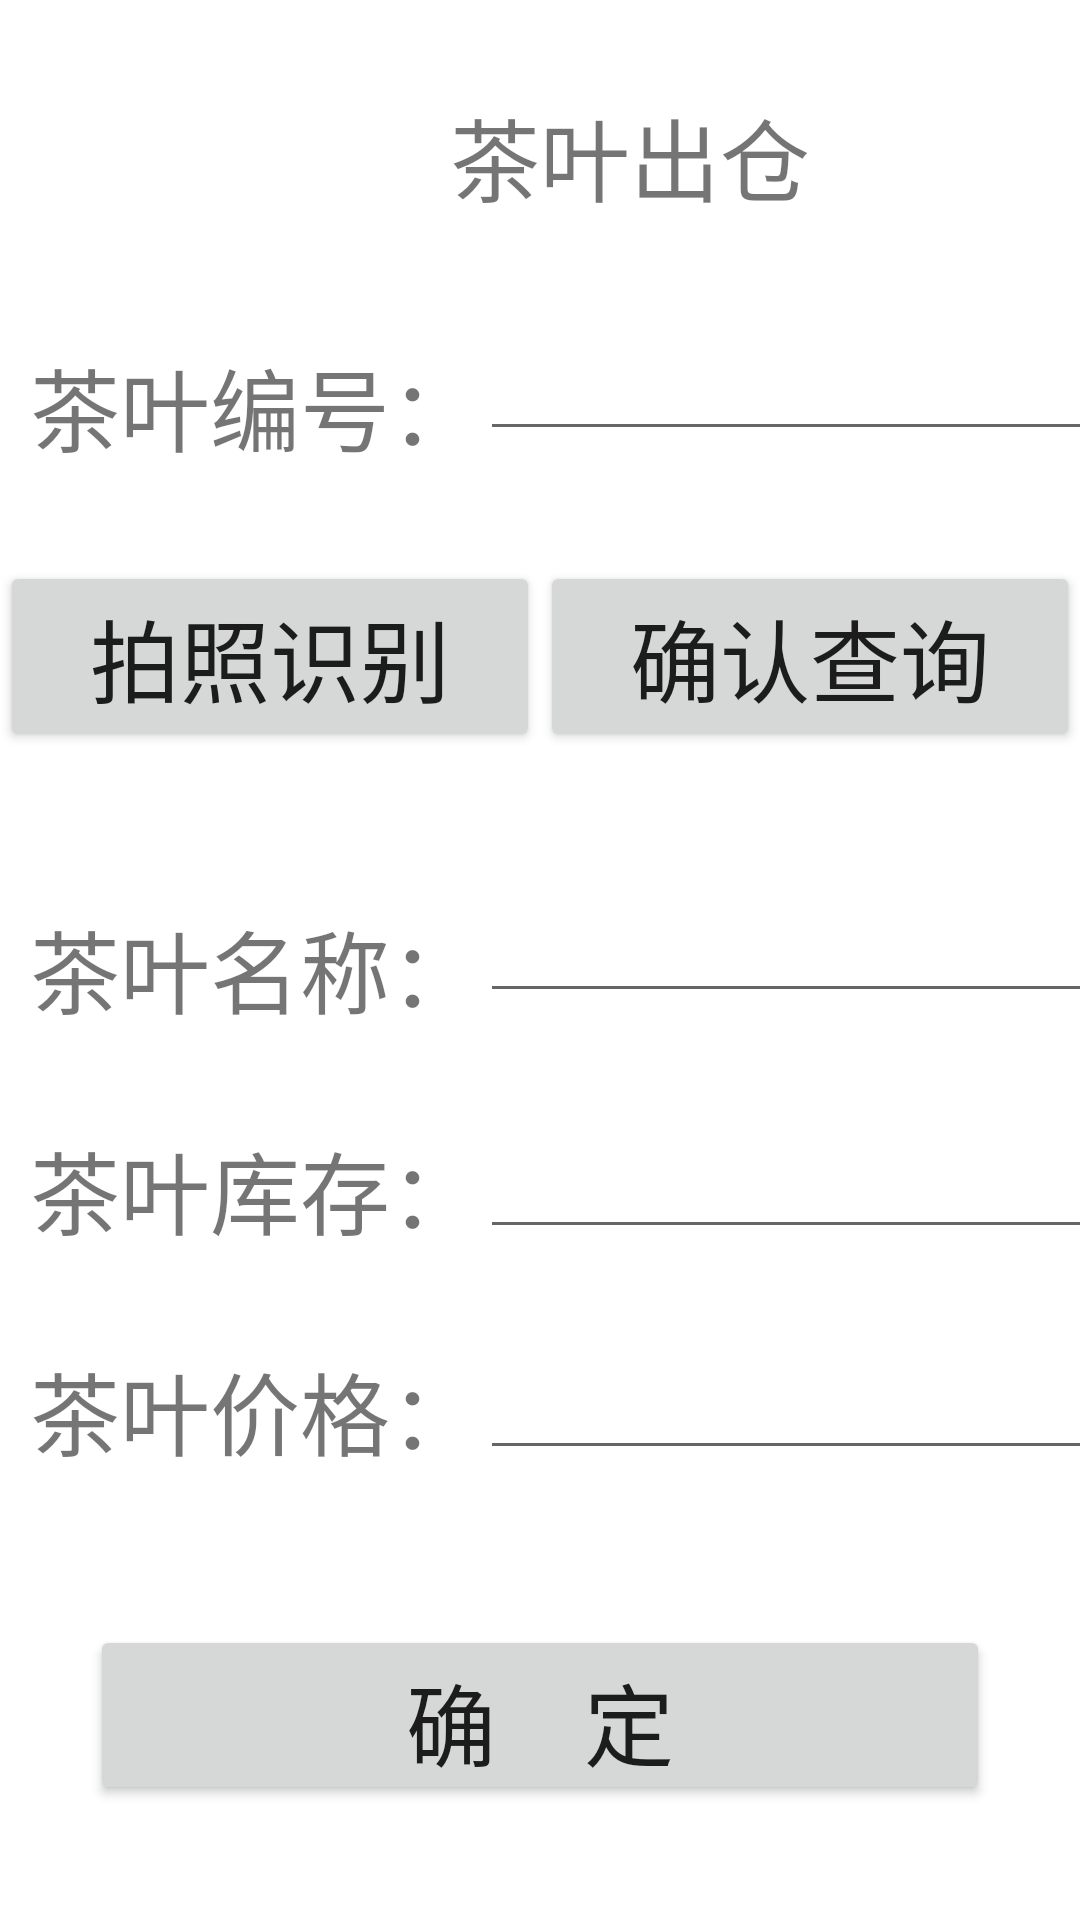

The Android layout XML behind this screen, and the referenced resources:
<!-- AndroidManifest.xml: application theme AppTheme -->
<!-- res/layout/out_tea_info.xml -->
<?xml version="1.0" encoding="utf-8"?>
<RelativeLayout xmlns:android="http://schemas.android.com/apk/res/android"
    xmlns:app="http://schemas.android.com/apk/res-auto"
    xmlns:tools="http://schemas.android.com/tools"
    android:layout_width="match_parent"
    android:layout_height="match_parent"
    android:background="@drawable/manager"
    tools:context=".Activitiy.add_staff_info">

    <TableLayout
        android:layout_width="match_parent"
        android:layout_height="match_parent">

        <TableRow
            android:layout_width="match_parent"
            android:layout_height="match_parent"
            android:layout_marginTop="30dp"
            android:layout_marginLeft="150dp">

            <TextView
                android:id="@+id/editText3"
                android:layout_width="wrap_content"
                android:layout_height="wrap_content"
                android:text="茶叶出仓"
                android:textSize="30dp" />

        </TableRow>



        <TableRow
            android:layout_width="match_parent"
            android:layout_height="match_parent"
            android:layout_marginTop="20dp"
            android:layout_marginLeft="0dp">

            <TextView
                android:id="@+id/textView"
                android:layout_width="wrap_content"
                android:layout_height="wrap_content"
                android:layout_column="0"
                android:layout_marginLeft="10dp"
                android:layout_marginTop="20dp"
                android:inputType="number"
                android:text="茶叶编号："
                android:textSize="30dp" />

            <EditText
                android:id="@+id/editqueryTeanum"
                android:layout_width="wrap_content"
                android:layout_height="wrap_content"
                android:layout_column="2"
                android:layout_marginTop="10dp"
                android:inputType="number"/>

        </TableRow>

        <LinearLayout
            android:layout_width="match_parent"
            android:layout_height="wrap_content"
            android:layout_marginLeft="0dp"
            android:layout_marginTop="30dp"
            android:orientation="horizontal">


            <Button
                android:id="@+id/button4"
                android:layout_width="wrap_content"
                android:layout_height="wrap_content"
                android:layout_weight="1"
                android:text="拍照识别"
                android:textSize="30dp"/>

            <Button
                android:id="@+id/button3"
                android:layout_width="wrap_content"
                android:layout_height="wrap_content"
                android:layout_weight="1"
                android:text="确认查询"
                android:textSize="30dp"/>
        </LinearLayout>

        <TableRow
            android:layout_width="match_parent"
            android:layout_height="match_parent"
            android:layout_marginTop="30dp"
            android:layout_marginLeft="0dp">

            <TextView
                android:id="@+id/textview1"
                android:layout_width="wrap_content"
                android:layout_height="wrap_content"
                android:layout_column="0"
                android:layout_marginLeft="10dp"
                android:layout_marginTop="20dp"
                android:text="茶叶名称："
                android:textSize="30dp" />

            <EditText
                android:id="@+id/editqueryTeaname"
                android:layout_width="wrap_content"
                android:layout_height="wrap_content"
                android:layout_column="2"
                android:layout_marginTop="10dp"
                tools:ignore="DuplicateIds" />

        </TableRow>

        <TableRow
            android:layout_width="match_parent"
            android:layout_height="match_parent"
            android:layout_marginTop="20dp"
            android:layout_marginLeft="0dp">


            <TextView
                android:id="@+id/textView3"
                android:layout_width="wrap_content"
                android:layout_height="wrap_content"
                android:layout_marginLeft="10dp"
                android:layout_marginTop="10dp"
                android:text="茶叶库存："
                android:textSize="30dp" />

            <EditText
                android:id="@+id/editqueryTeatock"
                android:layout_width="wrap_content"
                android:layout_height="wrap_content"
                android:layout_column="2"
                android:layout_marginTop="5dp"
                android:ems="10"
                android:inputType="number" />

        </TableRow>

        <TableRow
            android:layout_width="match_parent"
            android:layout_height="match_parent"
            android:layout_marginTop="20dp"
            android:layout_marginLeft="0dp">


            <TextView
                android:id="@+id/textView4"
                android:layout_width="wrap_content"
                android:layout_height="wrap_content"
                android:layout_marginLeft="10dp"
                android:layout_marginTop="10dp"
                android:text="茶叶价格："
                android:textSize="30dp" />

            <EditText
                android:id="@+id/editqueryTeaprice"
                android:layout_width="wrap_content"
                android:layout_height="wrap_content"
                android:layout_column="2"
                android:layout_marginTop="5dp"
                android:ems="10"
                android:inputType="number" />

        </TableRow>

        <LinearLayout
            android:layout_width="match_parent"
            android:layout_height="match_parent"
            android:orientation="vertical">

            <Button
                android:id="@+id/querybutton"
                style="@style/TextAppearance.AppCompat.SearchResult.Title"
                android:layout_width="300dp"
                android:layout_height="60dp"
                android:layout_column="1"
                android:layout_gravity="center_horizontal"
                android:layout_marginTop="50dp"
                android:text="确    定"
                android:textSize="30dp"/>

        </LinearLayout>


    </TableLayout>

</RelativeLayout>
<!-- resources referenced by this layout -->
<resources>
  <!-- drawable manager: png bitmap (drawable, 13218 bytes) -->
  <style name="AppTheme" parent="Theme.AppCompat.Light.DarkActionBar">
          
          <item name="colorPrimary">@color/colorPrimary</item>
          <item name="colorPrimaryDark">@color/colorPrimaryDark</item>
          <item name="colorAccent">@color/colorAccent</item>
      </style>
  <color name="colorPrimary">#008577</color>
  <color name="colorPrimaryDark">#00574B</color>
  <color name="colorAccent">#d81b60</color>
</resources>
